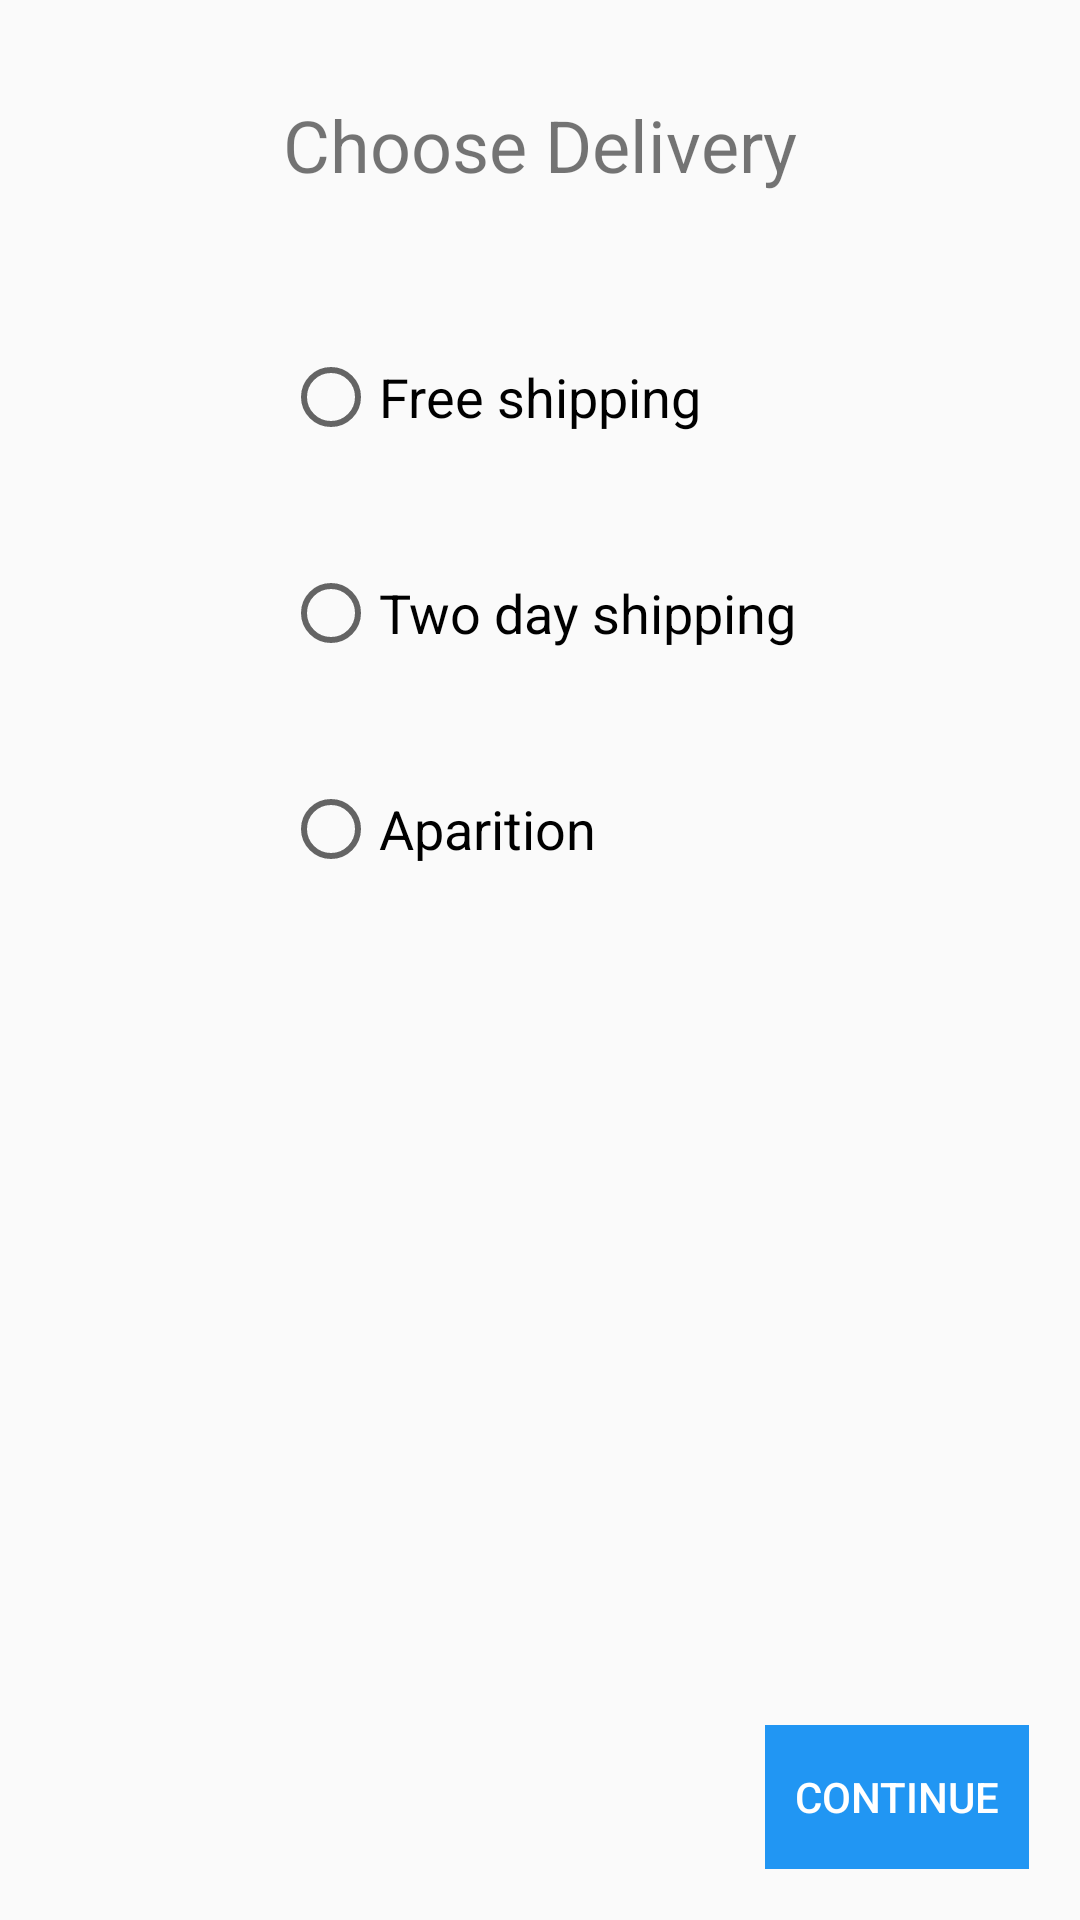

Reconstruct the res/layout file that produces this screen, plus the resources it refers to.
<!-- AndroidManifest.xml: application theme AppTheme -->
<!-- res/layout/fragment_step_two.xml -->
<?xml version="1.0" encoding="utf-8"?>
<android.support.constraint.ConstraintLayout xmlns:android="http://schemas.android.com/apk/res/android"
    xmlns:app="http://schemas.android.com/apk/res-auto"
    xmlns:tools="http://schemas.android.com/tools"
    android:id="@+id/fragmentStepTwo"
    android:layout_width="match_parent"
    android:layout_height="match_parent">

    <TextView
        android:id="@+id/stepTwoTitle"
        android:layout_width="wrap_content"
        android:layout_height="wrap_content"
        android:layout_marginTop="32dp"
        android:text="@string/second_step_title"
        android:textSize="24sp"
        app:layout_constraintEnd_toEndOf="parent"
        app:layout_constraintHorizontal_bias="0.5"
        app:layout_constraintStart_toStartOf="parent"
        app:layout_constraintTop_toTopOf="parent" />

    <RadioGroup xmlns:android="http://schemas.android.com/apk/res/android"
        android:id="@+id/radioGroup"
        android:layout_width="wrap_content"
        android:layout_height="wrap_content"
        android:layout_marginTop="32dp"
        app:layout_constraintEnd_toEndOf="parent"
        app:layout_constraintStart_toStartOf="parent"
        app:layout_constraintTop_toBottomOf="@+id/stepTwoTitle">

        <RadioButton
            android:id="@+id/option1"
            android:layout_width="wrap_content"
            android:layout_height="wrap_content"
            android:layout_margin="20dp"
            android:text="@string/second_step_option1"
            android:textSize="18sp" />

        <RadioButton
            android:id="@+id/option2"
            android:layout_width="wrap_content"
            android:layout_height="wrap_content"
            android:layout_margin="20dp"
            android:text="@string/second_step_option2"
            android:textSize="18sp" />

        <RadioButton
            android:id="@+id/option3"
            android:layout_width="wrap_content"
            android:layout_height="wrap_content"
            android:layout_margin="20dp"
            android:text="@string/second_step_option3"
            android:textSize="18sp" />

    </RadioGroup>

    <Button
        android:id="@+id/continueBtn2"
        style="@style/Widget.AppCompat.Button.Borderless"
        android:layout_width="wrap_content"
        android:layout_height="wrap_content"
        android:layout_marginEnd="17dp"
        android:layout_marginBottom="17dp"
        android:background="@color/colorPrimary"
        android:onClick="nextStep"
        android:text="@string/button_continue"
        android:textColor="@android:color/white"
        app:layout_constraintBottom_toBottomOf="parent"
        app:layout_constraintEnd_toEndOf="parent" />
</android.support.constraint.ConstraintLayout>
<!-- resources referenced by this layout -->
<resources>
  <color name="colorPrimary">#2196f3</color>
  <string name="button_continue">CONTINUE</string>
  <string name="second_step_option1">Free shipping</string>
  <string name="second_step_option2">Two day shipping</string>
  <string name="second_step_option3">Aparition</string>
  <string name="second_step_title">Choose Delivery</string>
  <style name="AppTheme" parent="Theme.AppCompat.Light.NoActionBar">
          
          <item name="colorPrimary">@color/colorPrimary</item>
          <item name="colorPrimaryDark">@color/colorPrimaryDark</item>
          <item name="colorAccent">@color/colorAccent</item>
      </style>
  <color name="colorPrimaryDark">#1976d2</color>
  <color name="colorAccent">#000000</color>
</resources>
